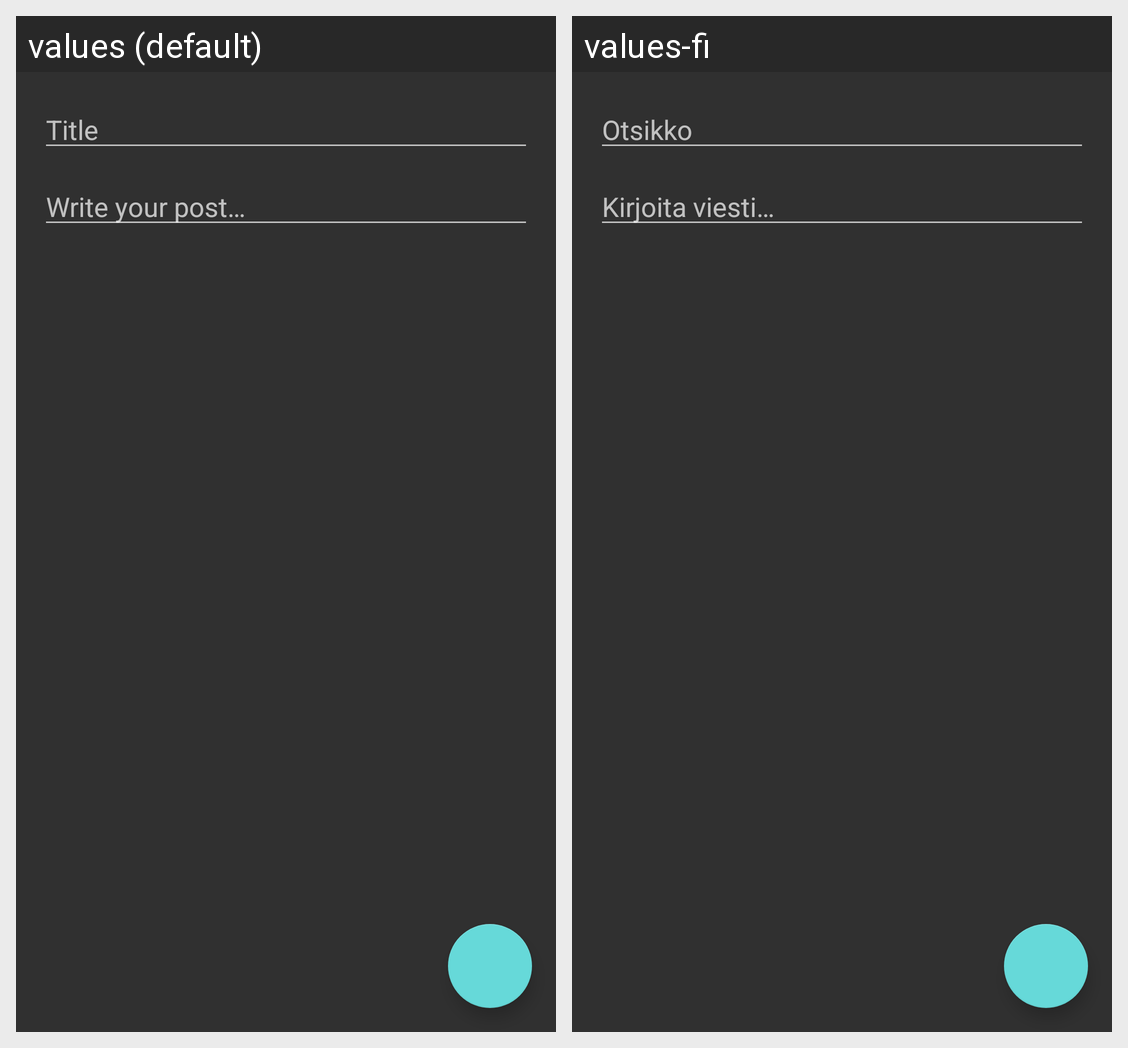

Strings drawn on this Android screen and how each of the app's shown locales translates them:
Android screen res/layout/activity_new_post.xml rendered under 2 locales, left to right: values (default), values-fi. Device: Nexus 5 (rendered at 1080×1920; each locale shown at half size, 540×960, under a caption strip naming it); theme AppTheme.
Strings drawn on this screen, with the default value and each locale's value (text and hints the layout hard-codes, and strings that could not be matched under every locale, appear in the picture but are not listed):

title
  values: Title
  values-fi: Otsikko

write_your_post
  values: Write your post…
  values-fi: Kirjoita viesti…
